Photos from the image-classification dataset "Data" in the GitHub repository usmanali414/Destruction-Detection-in-Satellite-Imagery. Its 2 classes are: destructed, non destructed.

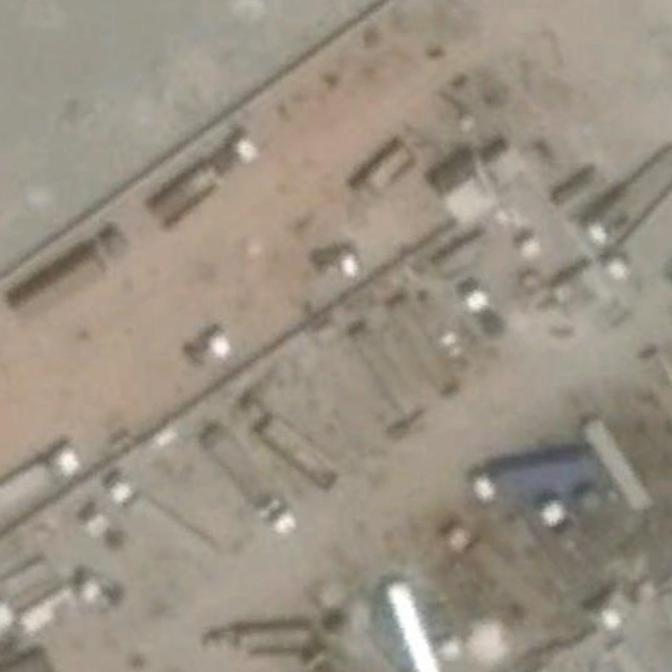
Label: non destructed

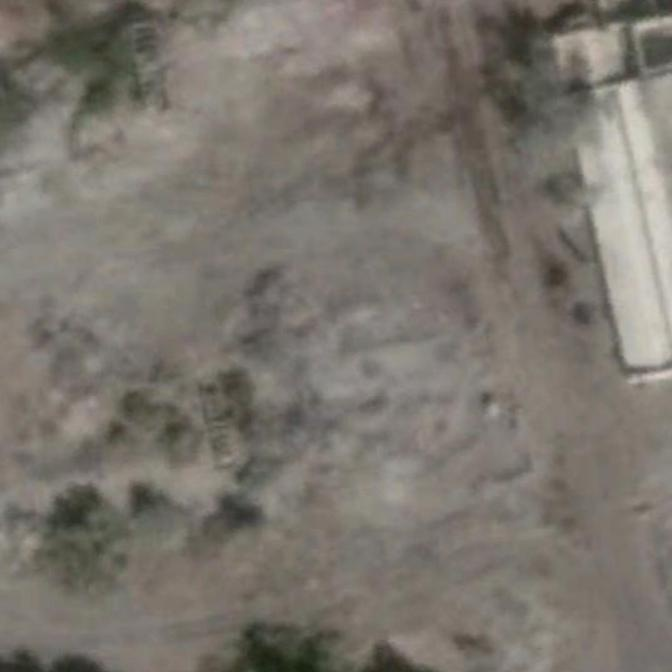
Label: non destructed

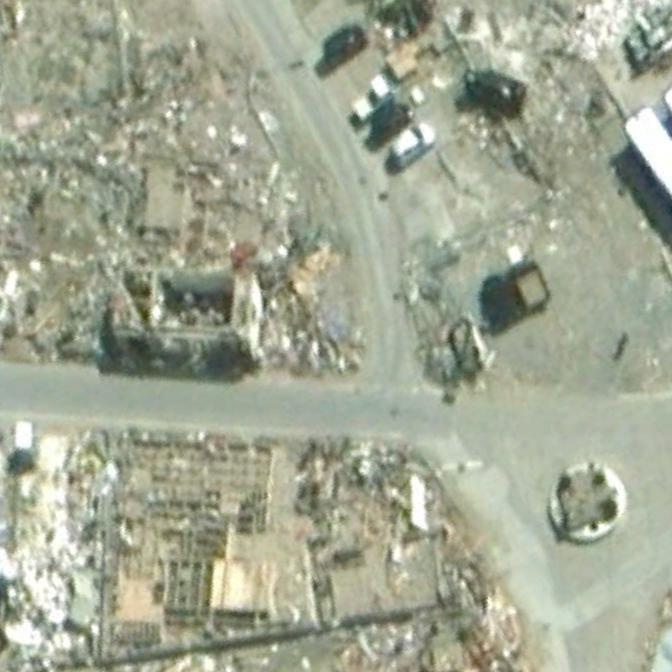
Label: destructed

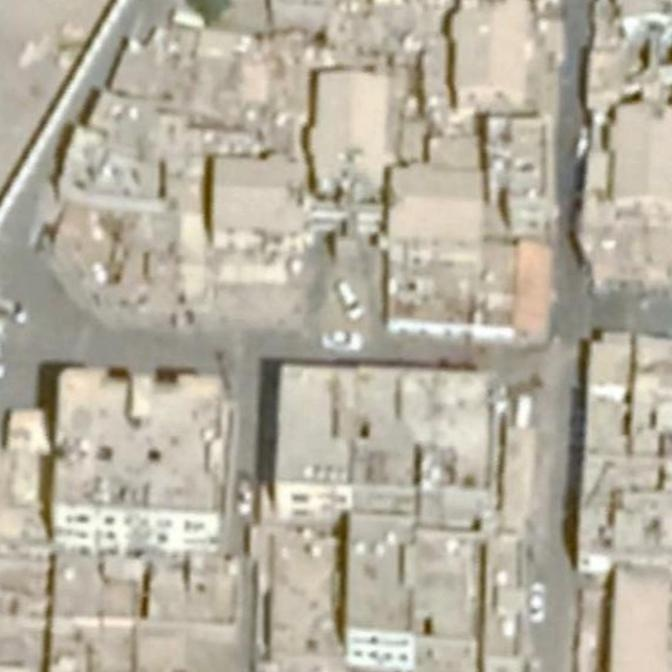
Label: non destructed

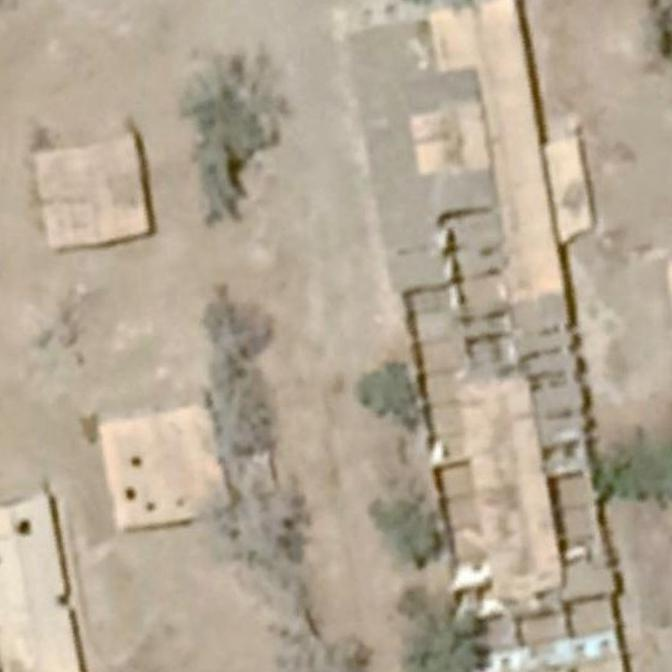
Label: destructed

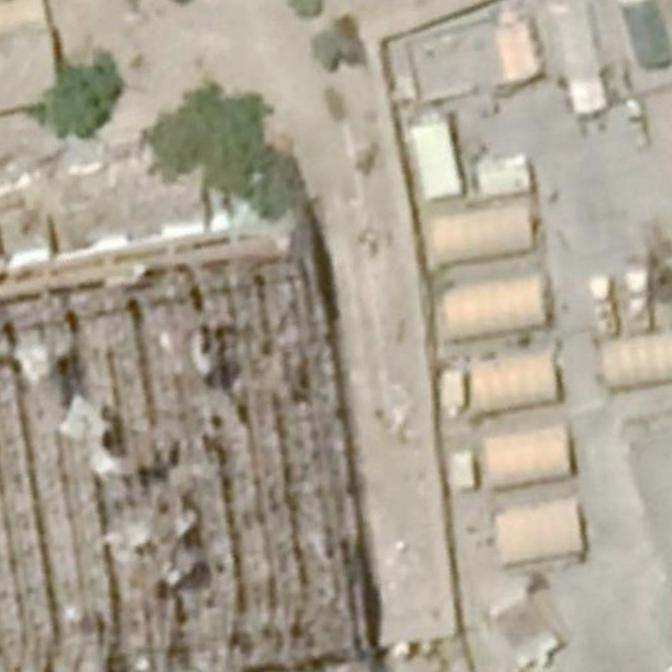
Label: destructed
